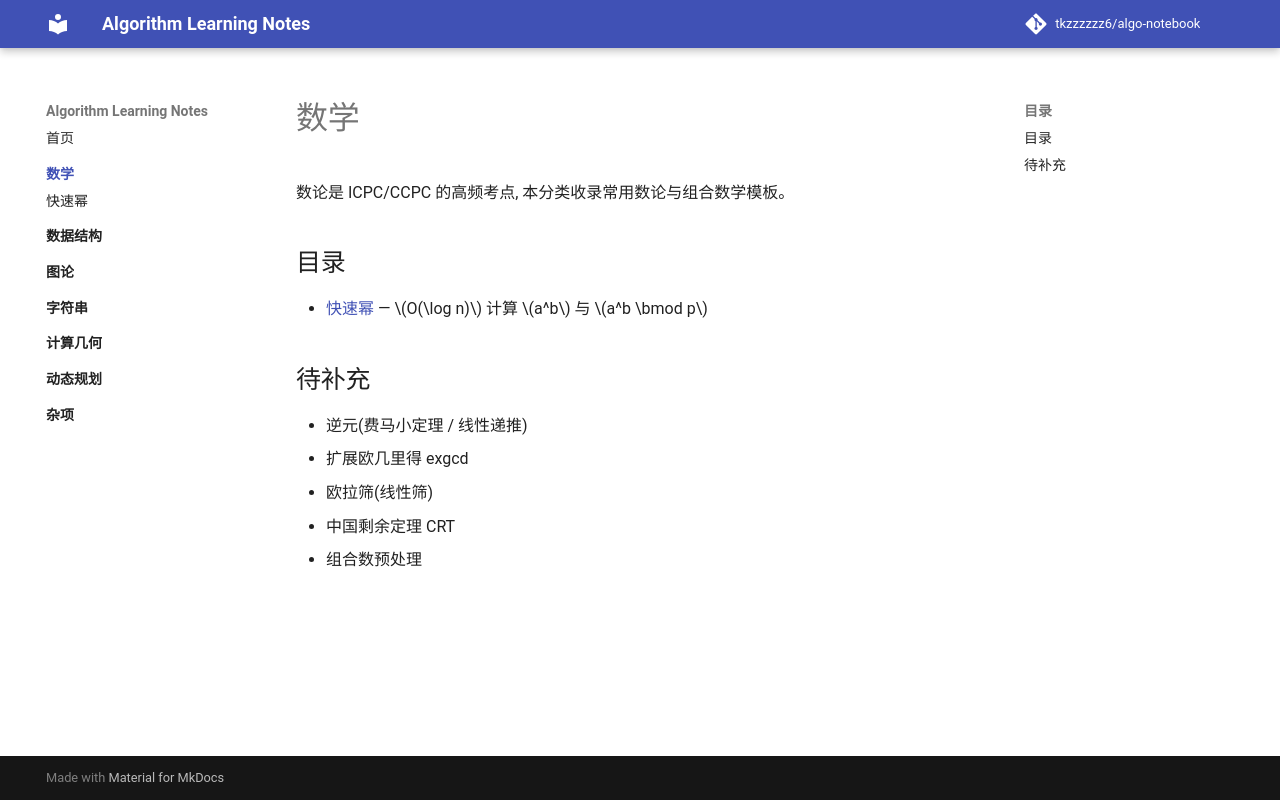

repository: tkzzzzzz6/Algorithm_beginner_learning_notes · page: math/index.html · generator: mkdocs

# 数学

数论是 ICPC/CCPC 的高频考点, 本分类收录常用数论与组合数学模板。

## 目录

- [快速幂](fast_power.md) — $O(\log n)$ 计算 $a^b$ 与 $a^b \bmod p$

## 待补充

- 逆元(费马小定理 / 线性递推)
- 扩展欧几里得 exgcd
- 欧拉筛(线性筛)
- 中国剩余定理 CRT
- 组合数预处理
